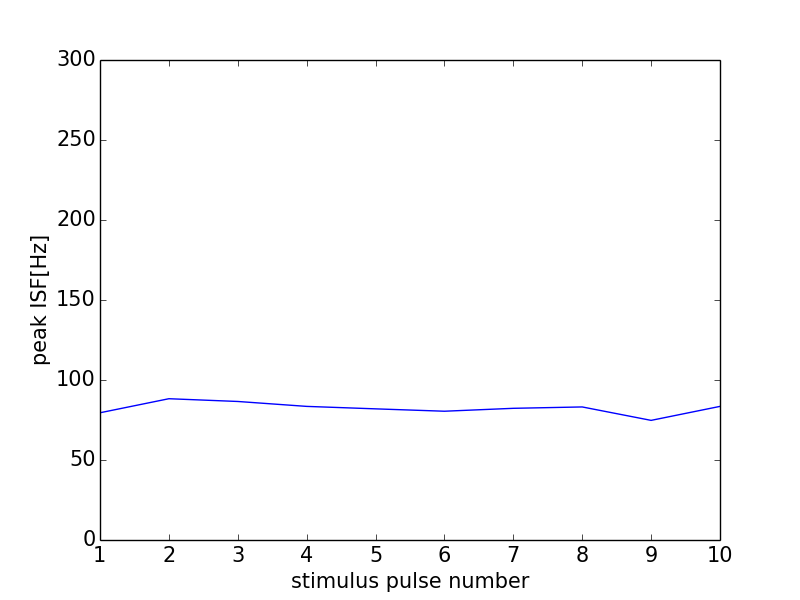

The table this chart was drawn from, first rows:
0, 0.0
0, 0
1, 79.52
2, 88.3
3, 86.58
4, 83.51
5, 81.97
6, 80.48
7, 82.3
8, 83.16
9, 74.77
10, 83.51
11, 0
